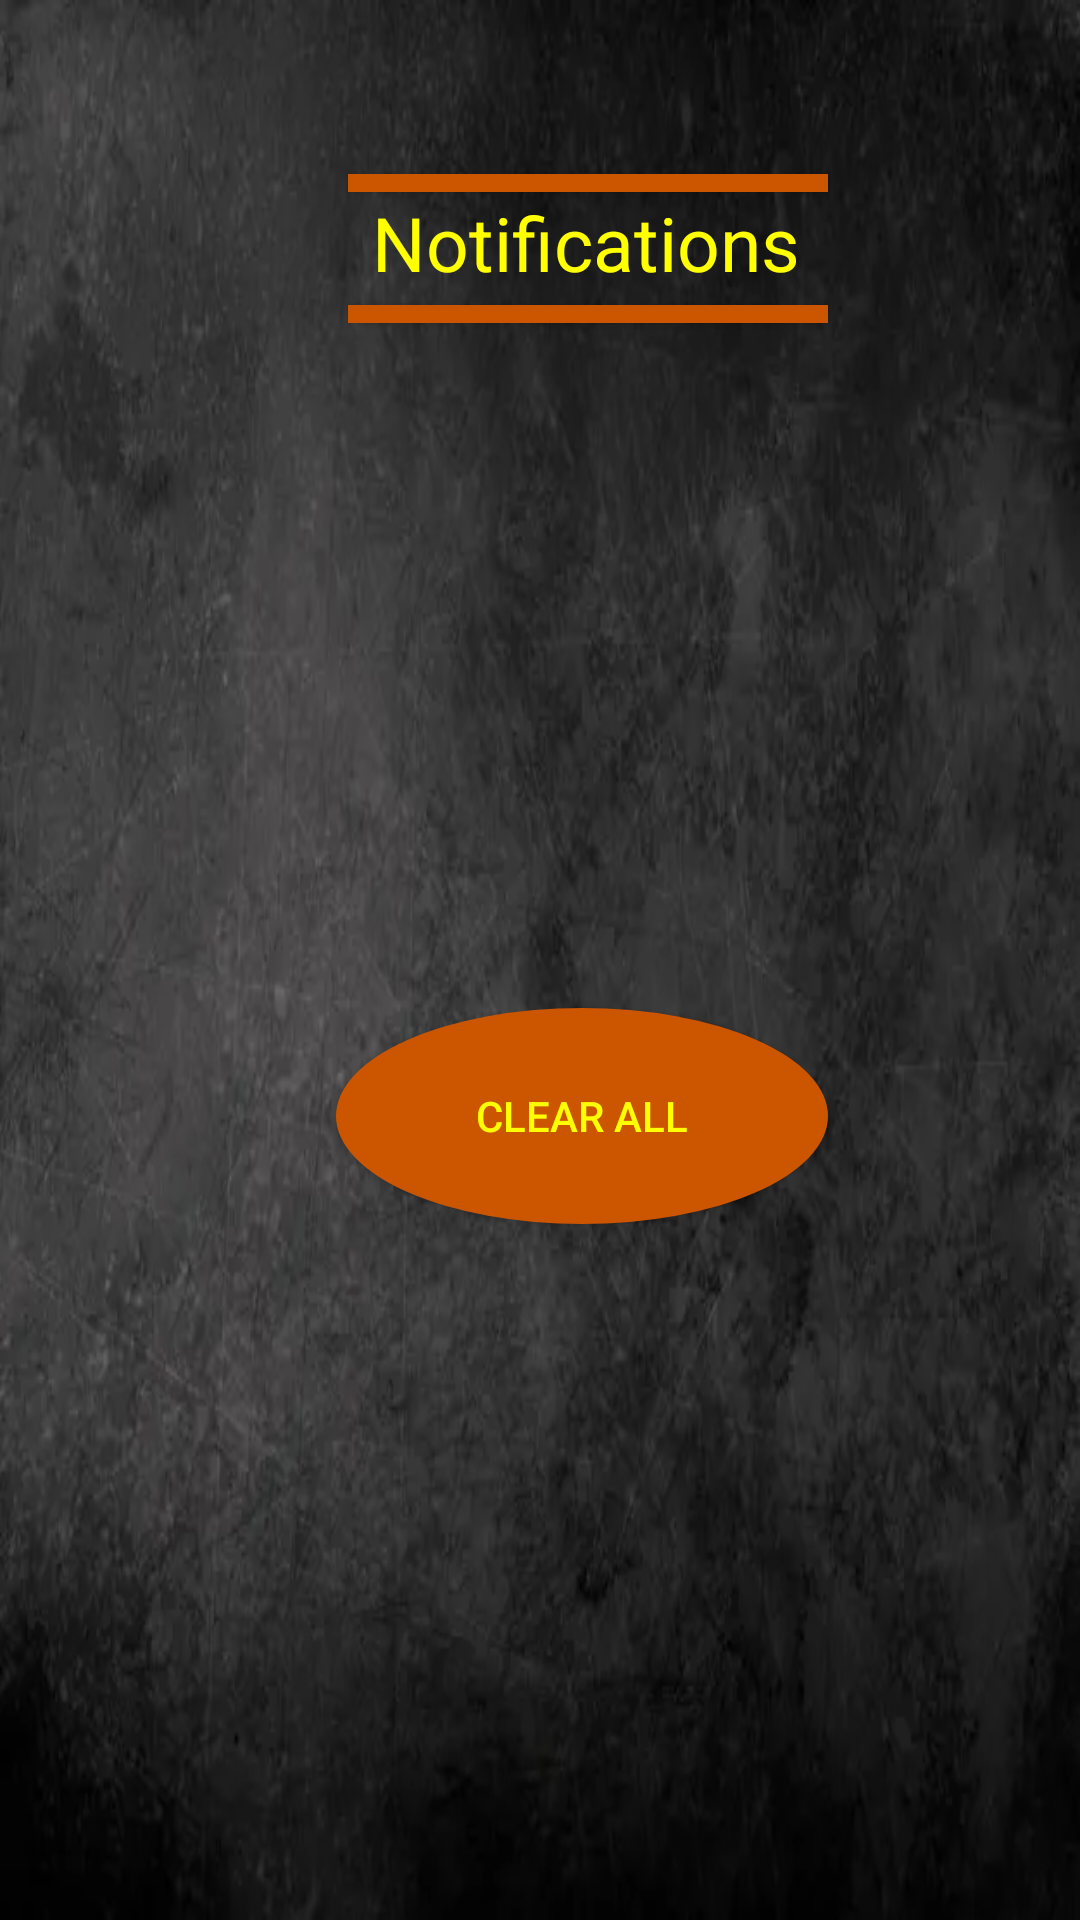

Produce the Android XML layout that renders to this screen, including the resource entries it uses.
<!-- AndroidManifest.xml: application theme Theme.P2338 -->
<!-- res/layout/activity_notifications.xml -->
<?xml version="1.0" encoding="utf-8"?>
<androidx.constraintlayout.widget.ConstraintLayout xmlns:android="http://schemas.android.com/apk/res/android"
    xmlns:app="http://schemas.android.com/apk/res-auto"
    xmlns:tools="http://schemas.android.com/tools"
    android:id="@+id/main"
    android:layout_width="match_parent"
    android:layout_height="match_parent"
    tools:context=".Notifications"
    android:background="@drawable/officialbackground">

    <Button
        android:id="@+id/AboveTitleLine"
        android:layout_width="160dp"
        android:layout_height="6dp"
        android:layout_marginStart="116dp"
        android:layout_marginTop="4dp"
        android:background="#CC5500"
        android:text=""
        app:layout_constraintStart_toStartOf="parent"
        app:layout_constraintTop_toBottomOf="@+id/tNotifications" />

    <Button
        android:id="@+id/BelowTitleLine"
        android:layout_width="160dp"
        android:layout_height="6dp"
        android:layout_marginStart="116dp"
        android:background="#CC5500"
        android:text=""
        app:layout_constraintBottom_toTopOf="@+id/tNotifications"
        app:layout_constraintStart_toStartOf="parent" />

    <TextView
        android:id="@+id/tNotifications"
        android:layout_width="wrap_content"
        android:layout_height="wrap_content"
        android:layout_marginStart="124dp"
        android:layout_marginTop="64dp"
        android:text="@string/notifications"
        android:textColor="#FFFF00"
        android:textSize="25sp"
        app:layout_constraintStart_toStartOf="parent"
        app:layout_constraintTop_toTopOf="parent" />

    <Button
        android:id="@+id/bClearAll"
        android:layout_width="164dp"
        android:layout_height="72dp"
        android:layout_marginStart="112dp"
        android:layout_marginBottom="232dp"
        android:background="@drawable/round_button_orange"
        android:text="@string/clear_all"
        android:textColor="#FFFF00"
        app:layout_constraintBottom_toBottomOf="parent"
        app:layout_constraintStart_toStartOf="parent" />

</androidx.constraintlayout.widget.ConstraintLayout>
<!-- resources referenced by this layout -->
<resources>
  <!-- drawable officialbackground: png bitmap (drawable, 279946 bytes) -->
  <!-- drawable round_button_orange (drawable) -->
  <?xml version="1.0" encoding="utf-8"?>
  <shape xmlns:android="http://schemas.android.com/apk/res/android" android:shape="oval">
      <solid android:color="#CC5500"/>
  
  </shape>
  <string name="clear_all">Clear All</string>
  <string name="notifications">Notifications</string>
  <style name="Theme.P2338" parent="Base.Theme.P2338" />
  <style name="Base.Theme.P2338" parent="Theme.AppCompat.Light.NoActionBar">
          
          
      </style>
</resources>
